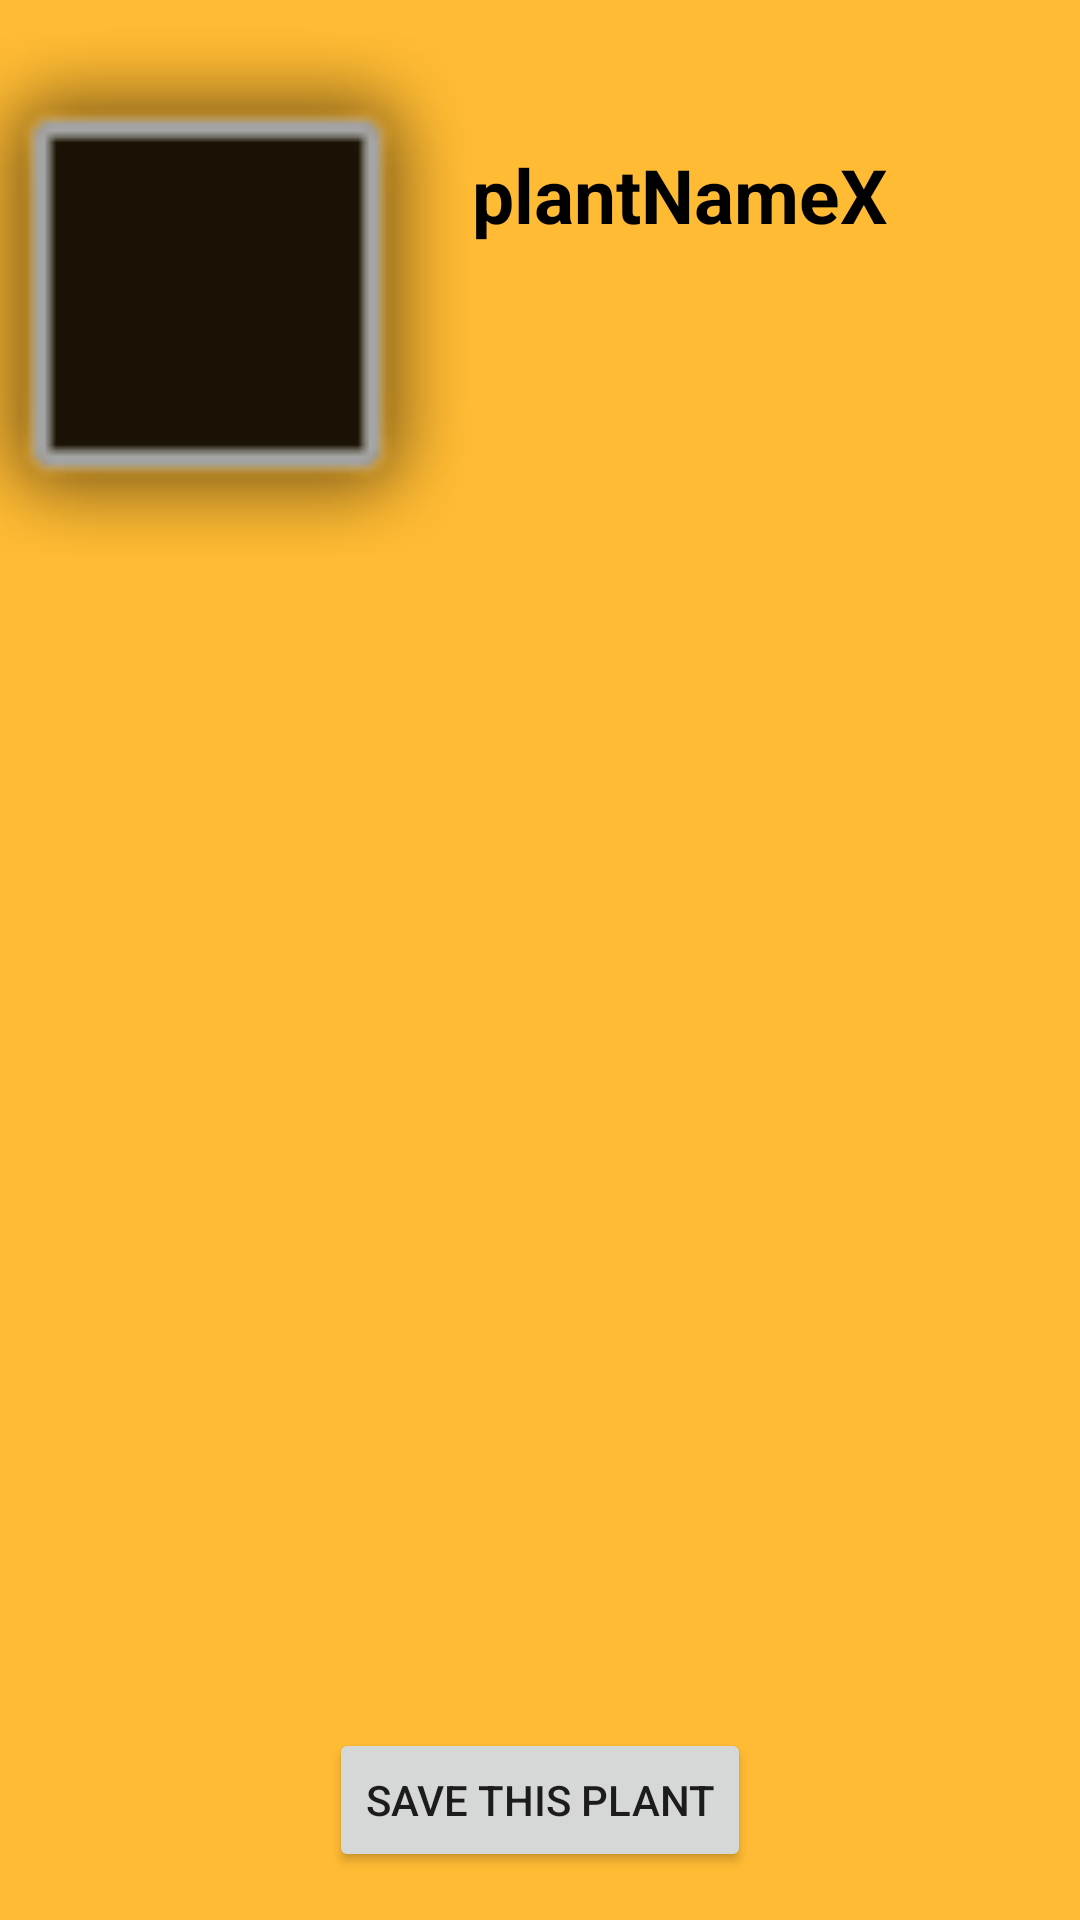

Layout XML and referenced resources for this Android screen:
<!-- AndroidManifest.xml: application theme Theme.AppCompat.Light.DarkActionBar -->
<!-- res/layout/activity_plant_1.xml -->
<?xml version="1.0" encoding="utf-8"?>
<android.support.constraint.ConstraintLayout xmlns:android="http://schemas.android.com/apk/res/android"
    xmlns:app="http://schemas.android.com/apk/res-auto"
    xmlns:tools="http://schemas.android.com/tools"
    android:layout_width="match_parent"
    android:layout_height="match_parent"
    android:background="@android:color/holo_orange_light"
    tools:context="com.farmingapp.plant_1">

    <ImageView
        android:id="@+id/plantImage"
        android:layout_width="200dp"
        android:layout_height="200dp"
        android:layout_alignParentTop="true"
        android:layout_alignStart="@+id/plantDescription"
        android:layout_marginEnd="192dp"
        android:layout_marginTop="9dp"
        android:contentDescription="@string/plantimage"
        app:layout_constraintBottom_toBottomOf="parent"
        app:layout_constraintEnd_toEndOf="parent"
        app:layout_constraintLeft_toLeftOf="parent"
        app:layout_constraintTop_toTopOf="parent"
        app:layout_constraintVertical_bias="0.0"
        app:srcCompat="@android:drawable/alert_dark_frame" />

    <TextView
        android:id="@+id/plantName"
        android:layout_width="wrap_content"
        android:layout_height="wrap_content"
        android:layout_alignParentEnd="true"
        android:layout_alignTop="@+id/plantImage"
        android:layout_marginEnd="64dp"
        android:layout_marginTop="48dp"
        android:text="@string/plantnamex"
        android:textColor="@android:color/black"
        android:textSize="25sp"
        android:textStyle="bold"
        app:layout_constraintBottom_toBottomOf="parent"
        app:layout_constraintEnd_toEndOf="parent"
        app:layout_constraintHorizontal_bias="1.0"
        app:layout_constraintStart_toStartOf="parent"
        app:layout_constraintTop_toTopOf="parent"
        app:layout_constraintVertical_bias="0.0" />

    <TextView
        android:id="@+id/plantDescription"
        android:layout_width="353dp"
        android:layout_height="288dp"
        android:layout_alignParentBottom="true"
        android:layout_centerHorizontal="true"
        android:layout_marginStart="4dp"
        android:scrollbars="vertical"
        android:textColor="@android:color/black"
        android:textSize="20sp"
        app:layout_constraintBottom_toBottomOf="parent"
        app:layout_constraintHorizontal_bias="0.571"
        app:layout_constraintLeft_toLeftOf="parent"
        app:layout_constraintRight_toRightOf="parent"
        app:layout_constraintStart_toStartOf="parent"
        app:layout_constraintTop_toTopOf="parent"
        app:layout_constraintVertical_bias="0.663" />

    <Button
        android:id="@+id/savePlant"
        android:layout_width="wrap_content"
        android:layout_height="wrap_content"
        android:layout_marginBottom="16dp"
        android:layout_marginTop="8dp"
        android:onClick="savePlant"
        android:text="save this plant"
        app:layout_constraintBottom_toBottomOf="parent"
        app:layout_constraintEnd_toEndOf="parent"
        app:layout_constraintStart_toStartOf="parent"
        app:layout_constraintTop_toTopOf="parent"
        app:layout_constraintVertical_bias="1.0" />
</android.support.constraint.ConstraintLayout>
<!-- resources referenced by this layout -->
<resources>
  <string name="plantimage">plantImage</string>
  <string name="plantnamex">plantNameX</string>
</resources>
